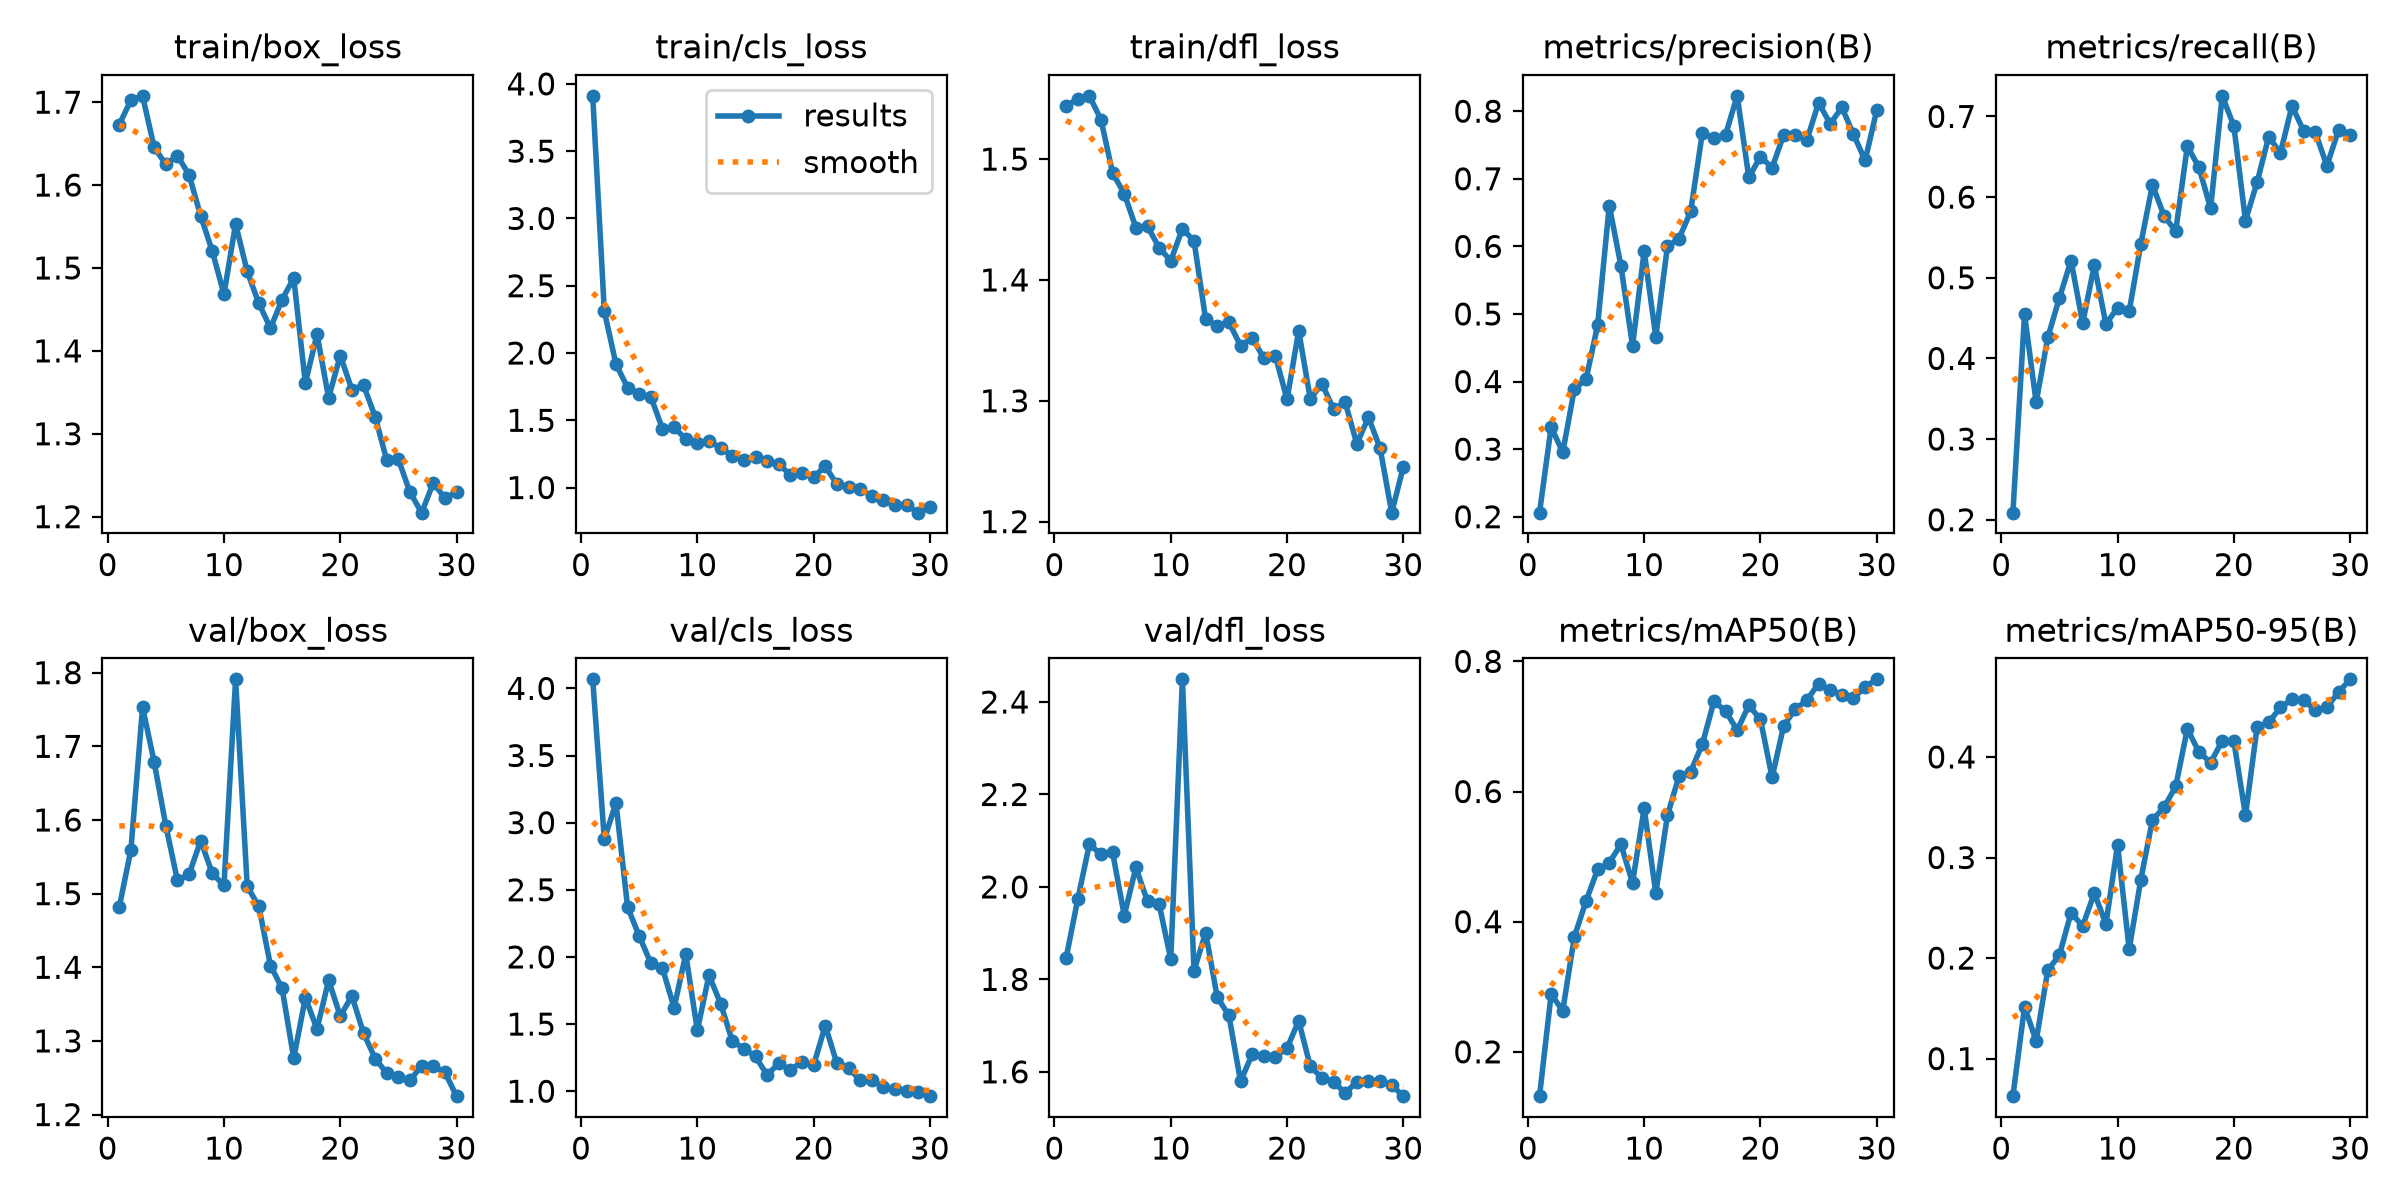

The table this chart was drawn from, first rows:
epoch, time, train/box_loss, train/cls_loss, train/dfl_loss, metrics/precision(B), metrics/recall(B), metrics/mAP50(B), metrics/mAP50-95(B), val/box_loss, val/cls_loss, val/dfl_loss, lr/pg0, lr/pg1, lr/pg2
1, 155.5, 1.673, 3.911, 1.544, 0.206, 0.2088, 0.1319, 0.06267, 1.482, 4.067, 1.846, 0.0003571, 0.0003571, 0.0003571
2, 336.7, 1.703, 2.311, 1.55, 0.3327, 0.4547, 0.2883, 0.1516, 1.56, 2.877, 1.973, 0.0007034, 0.0007034, 0.0007034
3, 493.9, 1.708, 1.917, 1.552, 0.2953, 0.3455, 0.2634, 0.1175, 1.753, 3.147, 2.092, 0.001025, 0.001025, 0.001025
4, 675.8, 1.645, 1.743, 1.533, 0.3891, 0.4262, 0.3769, 0.1879, 1.679, 2.371, 2.07, 0.001001, 0.001001, 0.001001
5, 866, 1.625, 1.698, 1.489, 0.4032, 0.475, 0.4316, 0.203, 1.592, 2.155, 2.075, 0.0009643, 0.0009643, 0.0009643
6, 1052, 1.635, 1.675, 1.471, 0.4836, 0.5214, 0.4803, 0.245, 1.518, 1.953, 1.938, 0.0009277, 0.0009277, 0.0009277
7, 1230, 1.612, 1.436, 1.443, 0.6604, 0.4436, 0.4907, 0.2319, 1.526, 1.916, 2.042, 0.000891, 0.000891, 0.000891
8, 1418, 1.563, 1.446, 1.444, 0.5712, 0.5156, 0.5189, 0.2646, 1.572, 1.621, 1.968, 0.0008544, 0.0008544, 0.0008544
9, 1600, 1.52, 1.362, 1.427, 0.4529, 0.4425, 0.4595, 0.234, 1.527, 2.02, 1.963, 0.0008177, 0.0008177, 0.0008177
10, 1753, 1.468, 1.329, 1.416, 0.5927, 0.463, 0.5743, 0.3126, 1.511, 1.453, 1.843, 0.000781, 0.000781, 0.000781
11, 1929, 1.553, 1.348, 1.442, 0.4664, 0.4582, 0.4436, 0.2089, 1.791, 1.864, 2.449, 0.0007444, 0.0007444, 0.0007444
12, 2128, 1.496, 1.294, 1.432, 0.5998, 0.542, 0.5633, 0.2781, 1.51, 1.652, 1.819, 0.0007077, 0.0007077, 0.0007077
13, 2316, 1.457, 1.236, 1.367, 0.6116, 0.6153, 0.624, 0.3375, 1.483, 1.375, 1.901, 0.000671, 0.000671, 0.000671
14, 2509, 1.428, 1.205, 1.362, 0.6516, 0.5766, 0.6307, 0.3499, 1.402, 1.317, 1.761, 0.0006344, 0.0006344, 0.0006344
15, 2691, 1.462, 1.23, 1.365, 0.7676, 0.5578, 0.6726, 0.3706, 1.371, 1.258, 1.722, 0.0005977, 0.0005977, 0.0005977
16, 2847, 1.488, 1.196, 1.346, 0.7598, 0.663, 0.7383, 0.428, 1.276, 1.12, 1.58, 0.0005611, 0.0005611, 0.0005611
17, 3020, 1.361, 1.174, 1.352, 0.7651, 0.6369, 0.724, 0.4048, 1.359, 1.209, 1.638, 0.0005244, 0.0005244, 0.0005244
18, 3190, 1.42, 1.095, 1.336, 0.8227, 0.586, 0.6941, 0.3944, 1.316, 1.157, 1.635, 0.0004877, 0.0004877, 0.0004877
19, 3359, 1.343, 1.111, 1.337, 0.7019, 0.7256, 0.7325, 0.4161, 1.382, 1.221, 1.633, 0.0004511, 0.0004511, 0.0004511
20, 3477, 1.394, 1.079, 1.301, 0.7328, 0.6881, 0.7108, 0.4158, 1.334, 1.194, 1.651, 0.0004144, 0.0004144, 0.0004144
21, 3580, 1.353, 1.158, 1.358, 0.7163, 0.5708, 0.6217, 0.342, 1.361, 1.489, 1.711, 0.0003777, 0.0003777, 0.0003777
22, 3687, 1.359, 1.024, 1.302, 0.7649, 0.6185, 0.7013, 0.4298, 1.311, 1.206, 1.612, 0.0003411, 0.0003411, 0.0003411
23, 3816, 1.321, 1.005, 1.314, 0.7642, 0.6751, 0.7265, 0.4344, 1.276, 1.175, 1.587, 0.0003044, 0.0003044, 0.0003044
24, 3923, 1.268, 0.9857, 1.293, 0.7578, 0.6546, 0.7406, 0.4492, 1.256, 1.08, 1.579, 0.0002678, 0.0002678, 0.0002678
25, 4029, 1.269, 0.938, 1.299, 0.8125, 0.713, 0.766, 0.4575, 1.251, 1.085, 1.554, 0.0002311, 0.0002311, 0.0002311
26, 4134, 1.229, 0.9063, 1.264, 0.7813, 0.6822, 0.7557, 0.4566, 1.247, 1.028, 1.578, 0.0001944, 0.0001944, 0.0001944
27, 4240, 1.205, 0.8673, 1.286, 0.8056, 0.6806, 0.7491, 0.4464, 1.266, 1.017, 1.579, 0.0001578, 0.0001578, 0.0001578
28, 4345, 1.241, 0.868, 1.261, 0.7659, 0.6389, 0.7433, 0.4493, 1.265, 1.005, 1.581, 0.0001211, 0.0001211, 0.0001211
29, 4451, 1.223, 0.8135, 1.207, 0.7271, 0.6829, 0.761, 0.4645, 1.257, 0.9907, 1.571, 8.4436e-05, 8.4436e-05, 8.4436e-05
30, 4557, 1.23, 0.8535, 1.245, 0.8012, 0.6765, 0.7724, 0.4772, 1.225, 0.9631, 1.547, 4.7773e-05, 4.7773e-05, 4.7773e-05
